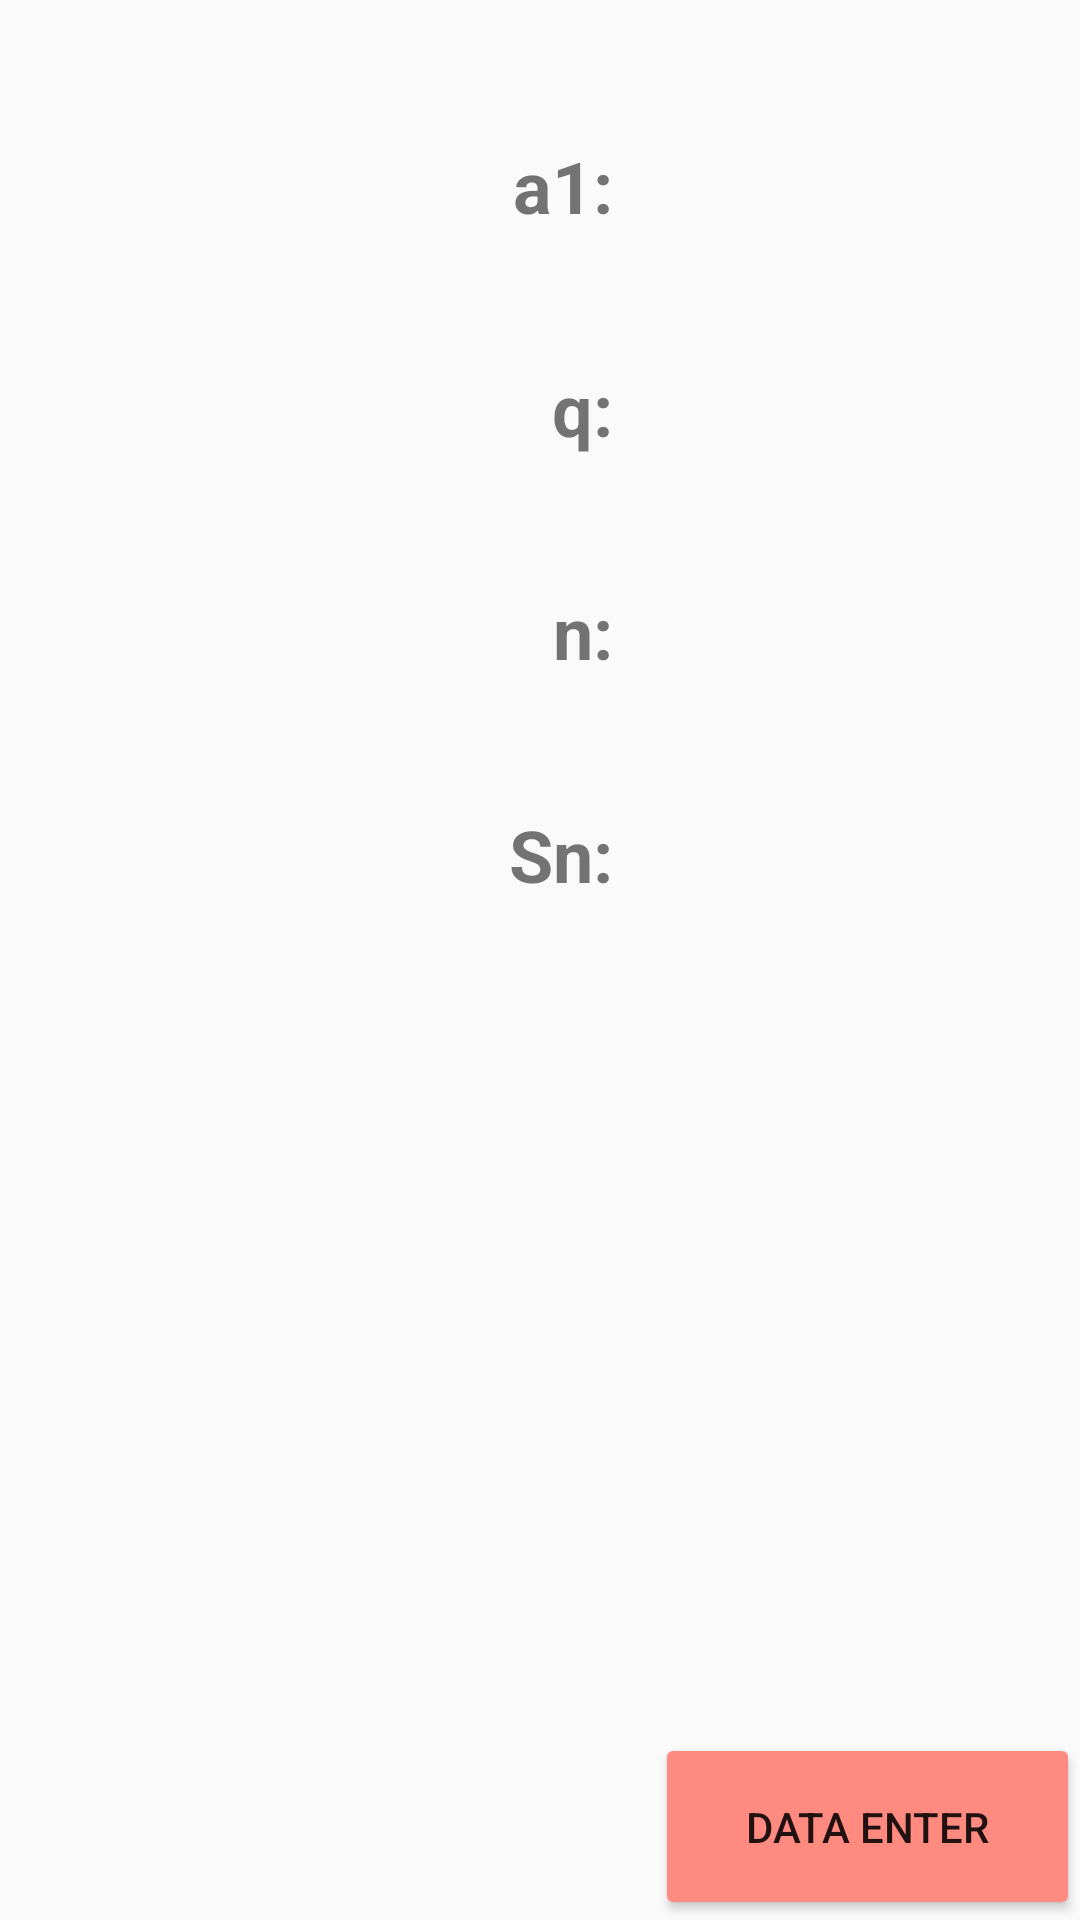

Reconstruct the res/layout file that produces this screen, plus the resources it refers to.
<!-- AndroidManifest.xml: application theme Theme.AppCompat.DayNight -->
<!-- res/layout/activity_main.xml -->
<?xml version="1.0" encoding="utf-8"?>
<LinearLayout xmlns:android="http://schemas.android.com/apk/res/android"
    xmlns:app="http://schemas.android.com/apk/res-auto"
    xmlns:tools="http://schemas.android.com/tools"
    android:id="@+id/main"
    android:layout_width="match_parent"
    android:layout_height="match_parent"
    tools:context=".MainActivity">

    <LinearLayout
        android:layout_width="0dp"
        android:layout_height="match_parent"
        android:layout_weight="40"
        android:orientation="vertical">

        <ListView
            android:id="@+id/lv"
            android:layout_width="match_parent"
            android:layout_height="0dp"
            android:layout_weight="88" />

    </LinearLayout>

    <LinearLayout
        android:layout_width="0dp"
        android:layout_height="match_parent"
        android:layout_weight="18"
        android:orientation="vertical">

        <Space
            android:layout_width="match_parent"
            android:layout_height="0dp"
            android:layout_weight="5" />

        <TextView
            android:layout_width="wrap_content"
            android:layout_height="0dp"
            android:layout_gravity="right"
            android:layout_weight="10"
            android:gravity="center"
            android:text="a1:"
            android:textSize="24sp"
            android:textStyle="bold" />

        <Space
            android:layout_width="match_parent"
            android:layout_height="0dp"
            android:layout_weight="2" />

        <TextView
            android:id="@+id/tvDorQ"
            android:layout_width="wrap_content"
            android:layout_height="0dp"
            android:layout_gravity="right"
            android:layout_weight="10"
            android:gravity="center"
            android:text="q:"
            android:textSize="24sp"
            android:textStyle="bold" />

        <Space
            android:layout_width="match_parent"
            android:layout_height="0dp"
            android:layout_weight="2" />

        <TextView
            android:layout_width="wrap_content"
            android:layout_height="0dp"
            android:layout_gravity="right"
            android:layout_weight="10"
            android:gravity="center"
            android:text="n:"
            android:textSize="24sp"
            android:textStyle="bold" />

        <Space
            android:layout_width="match_parent"
            android:layout_height="0dp"
            android:layout_weight="2" />

        <TextView
            android:layout_width="wrap_content"
            android:layout_height="0dp"
            android:layout_gravity="right"
            android:layout_weight="10"
            android:gravity="center"
            android:text="Sn:"
            android:textSize="24sp"
            android:textStyle="bold" />

        <Space
            android:layout_width="match_parent"
            android:layout_height="0dp"
            android:layout_weight="52" />
    </LinearLayout>

    <Space
        android:layout_width="0dp"
        android:layout_height="match_parent"
        android:layout_weight="4" />

    <LinearLayout
        android:layout_width="0dp"
        android:layout_height="match_parent"
        android:layout_weight="40"
        android:orientation="vertical">

        <Space
            android:layout_width="match_parent"
            android:layout_height="0dp"
            android:layout_weight="5" />

        <TextView
            android:id="@+id/tvA1"
            android:layout_width="wrap_content"
            android:layout_height="0dp"
            android:layout_gravity="left"
            android:layout_weight="10"
            android:gravity="center"
            android:textSize="24sp"
            android:textStyle="bold" />

        <Space
            android:layout_width="match_parent"
            android:layout_height="0dp"
            android:layout_weight="2" />

        <TextView
            android:id="@+id/tvDifference"
            android:layout_width="wrap_content"
            android:layout_height="0dp"
            android:layout_gravity="left"
            android:layout_weight="10"
            android:gravity="center"
            android:textSize="24sp"
            android:textStyle="bold" />

        <Space
            android:layout_width="match_parent"
            android:layout_height="0dp"
            android:layout_weight="2" />

        <TextView
            android:id="@+id/tvN"
            android:layout_width="wrap_content"
            android:layout_height="0dp"
            android:layout_gravity="left"
            android:layout_weight="10"
            android:gravity="center"
            android:textSize="24sp"
            android:textStyle="bold" />

        <Space
            android:layout_width="match_parent"
            android:layout_height="0dp"
            android:layout_weight="2" />

        <TextView
            android:id="@+id/tvSn"
            android:layout_width="wrap_content"
            android:layout_height="0dp"
            android:layout_gravity="left"
            android:layout_weight="10"
            android:gravity="center"
            android:textSize="24sp"
            android:textStyle="bold" />

        <Space
            android:layout_width="match_parent"
            android:layout_height="0dp"
            android:layout_weight="42" />

        <Button
            android:layout_width="match_parent"
            android:layout_height="0dp"
            android:layout_gravity="bottom|left"
            android:layout_weight="10"
            android:backgroundTint="#FF8A80"
            android:gravity="center"
            android:onClick="getSeriesData"
            android:text="Data Enter"
            app:iconTint="#FF8A80" />
    </LinearLayout>
</LinearLayout>
<!-- resources referenced by this layout -->
<resources>

</resources>
